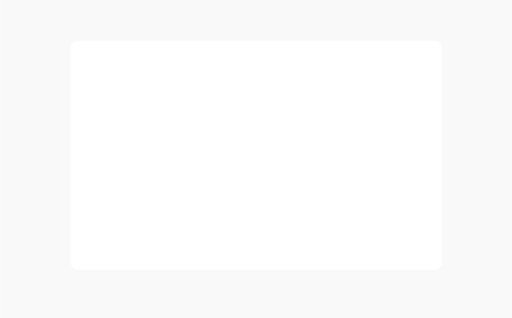
t = 0.00 s
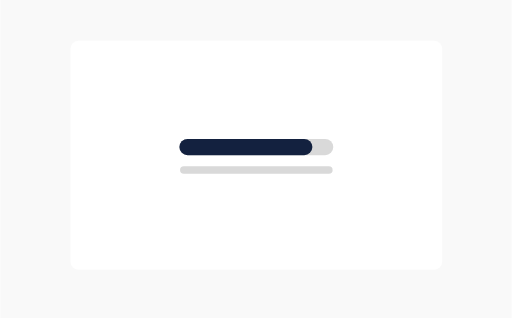
t = 1.00 s
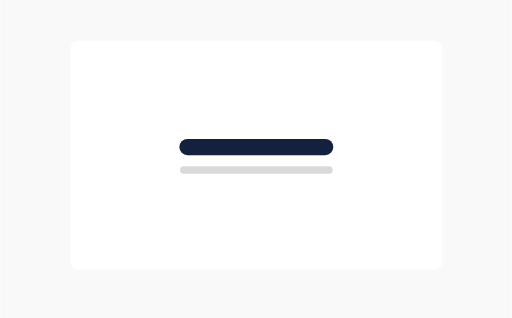
t = 2.00 s
t = 3.00 s: frame unchanged from t = 0.00 s, image omitted
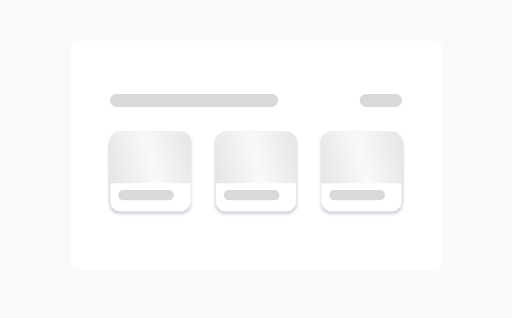
t = 4.00 s
t = 5.00 s: frame unchanged from t = 4.00 s, image omitted

The animated SVG that drew these frames (rendered in a browser with its animation timeline set to each time). Animation: 3 SMIL elements (animate=3); one cycle of 6.00 s, repeats indefinitely.

<svg width="751" height="467" viewBox="0 0 751 467" fill="none" xmlns="http://www.w3.org/2000/svg">
  <!-- Background -->
  <rect width="751" height="467" fill="#F9F9F9"/>
  <rect x="103" y="60" width="546" height="336" rx="12" fill="white"/>
  
  <!-- Loading State 1 - Progress Bar -->
  <g id="loading-state-1">
    <animate attributeName="opacity" values="0;1;1;0;0;0;0" dur="6s" repeatCount="indefinite" keyTimes="0;0.083;0.417;0.5;0.583;0.917;1"/>
    <rect x="264" y="244" width="224" height="11" rx="5.5" fill="#D9D9D9"/>
    <rect x="263" y="204" width="226" height="24" rx="12" fill="#D9D9D9"/>
    <rect x="263" y="204" width="134" height="24" rx="12" fill="#13213F">
      <animate attributeName="width" values="134;226;226;226;134;134;134" dur="6s" repeatCount="indefinite" keyTimes="0;0.25;0.417;0.5;0.583;0.917;1"/>
    </rect>
  </g>
  
  <!-- Loading State 2 - Cards -->
  <g id="loading-state-2">
    <animate attributeName="opacity" values="0;0;0;0;1;1;0" dur="6s" repeatCount="indefinite" keyTimes="0;0.083;0.417;0.5;0.583;0.917;1"/>
    
    <!-- Card 1 -->
    <g filter="url(#filter0_d_1018_3259)">
      <rect x="161" y="193" width="119" height="118" rx="16" fill="white"/>
      <rect x="161.25" y="193.25" width="118.5" height="117.5" rx="15.75" stroke="#091E42" stroke-opacity="0.15" stroke-width="0.5"/>
    </g>
    <path d="M161 209C161 200.163 168.163 193 177 193H264C272.837 193 280 200.163 280 209V269H161V209Z" fill="url(#paint0_linear_1018_3259)"/>
    <rect x="173" y="279" width="82" height="15" rx="7.5" fill="#D9D9D9"/>
    
    <!-- Card 2 -->
    <g filter="url(#filter1_d_1018_3259)">
      <rect x="316" y="193" width="119" height="118" rx="16" fill="white"/>
      <rect x="316.25" y="193.25" width="118.5" height="117.5" rx="15.75" stroke="#091E42" stroke-opacity="0.15" stroke-width="0.5"/>
    </g>
    <path d="M316 209C316 200.163 323.163 193 332 193H419C427.837 193 435 200.163 435 209V269H316V209Z" fill="url(#paint1_linear_1018_3259)"/>
    <rect x="328" y="279" width="82" height="15" rx="7.5" fill="#D9D9D9"/>
    
    <!-- Card 3 -->
    <g filter="url(#filter2_d_1018_3259)">
      <rect x="471" y="193" width="119" height="118" rx="16" fill="white"/>
      <rect x="471.25" y="193.25" width="118.5" height="117.5" rx="15.75" stroke="#091E42" stroke-opacity="0.15" stroke-width="0.5"/>
    </g>
    <path d="M471 209C471 200.163 478.163 193 487 193H574C582.837 193 590 200.163 590 209V269H471V209Z" fill="url(#paint2_linear_1018_3259)"/>
    <rect x="483" y="279" width="82" height="15" rx="7.5" fill="#D9D9D9"/>
    
    <!-- Headers -->
    <rect x="161" y="138" width="247" height="19" rx="9.5" fill="#D9D9D9"/>
    <rect x="528" y="138" width="62" height="19" rx="9.5" fill="#D9D9D9"/>
  </g>
  
  <!-- Definitions for filters and gradients -->
  <defs>
    <filter id="filter0_d_1018_3259" x="156" y="191" width="129" height="128" filterUnits="userSpaceOnUse" color-interpolation-filters="sRGB">
      <feFlood flood-opacity="0" result="BackgroundImageFix"/>
      <feColorMatrix in="SourceAlpha" type="matrix" values="0 0 0 0 0 0 0 0 0 0 0 0 0 0 0 0 0 0 127 0" result="hardAlpha"/>
      <feOffset dy="3"/>
      <feGaussianBlur stdDeviation="2.5"/>
      <feColorMatrix type="matrix" values="0 0 0 0 0.0352941 0 0 0 0 0.117647 0 0 0 0 0.258824 0 0 0 0.2 0"/>
      <feBlend mode="normal" in2="BackgroundImageFix" result="effect1_dropShadow_1018_3259"/>
      <feBlend mode="normal" in="SourceGraphic" in2="effect1_dropShadow_1018_3259" result="shape"/>
    </filter>
    <filter id="filter1_d_1018_3259" x="311" y="191" width="129" height="128" filterUnits="userSpaceOnUse" color-interpolation-filters="sRGB">
      <feFlood flood-opacity="0" result="BackgroundImageFix"/>
      <feColorMatrix in="SourceAlpha" type="matrix" values="0 0 0 0 0 0 0 0 0 0 0 0 0 0 0 0 0 0 127 0" result="hardAlpha"/>
      <feOffset dy="3"/>
      <feGaussianBlur stdDeviation="2.5"/>
      <feColorMatrix type="matrix" values="0 0 0 0 0.0352941 0 0 0 0 0.117647 0 0 0 0 0.258824 0 0 0 0.2 0"/>
      <feBlend mode="normal" in2="BackgroundImageFix" result="effect1_dropShadow_1018_3259"/>
      <feBlend mode="normal" in="SourceGraphic" in2="effect1_dropShadow_1018_3259" result="shape"/>
    </filter>
    <filter id="filter2_d_1018_3259" x="466" y="191" width="129" height="128" filterUnits="userSpaceOnUse" color-interpolation-filters="sRGB">
      <feFlood flood-opacity="0" result="BackgroundImageFix"/>
      <feColorMatrix in="SourceAlpha" type="matrix" values="0 0 0 0 0 0 0 0 0 0 0 0 0 0 0 0 0 0 127 0" result="hardAlpha"/>
      <feOffset dy="3"/>
      <feGaussianBlur stdDeviation="2.5"/>
      <feColorMatrix type="matrix" values="0 0 0 0 0.0352941 0 0 0 0 0.117647 0 0 0 0 0.258824 0 0 0 0.2 0"/>
      <feBlend mode="normal" in2="BackgroundImageFix" result="effect1_dropShadow_1018_3259"/>
      <feBlend mode="normal" in="SourceGraphic" in2="effect1_dropShadow_1018_3259" result="shape"/>
    </filter>
    <linearGradient id="paint0_linear_1018_3259" x1="280" y1="193" x2="150.277" y2="223.719" gradientUnits="userSpaceOnUse">
      <stop stop-color="#E4E5E7"/>
      <stop offset="0.5" stop-color="#F9F9F9"/>
      <stop offset="1" stop-color="#E4E5E7"/>
    </linearGradient>
    <linearGradient id="paint1_linear_1018_3259" x1="435" y1="193" x2="305.277" y2="223.719" gradientUnits="userSpaceOnUse">
      <stop stop-color="#E4E5E7"/>
      <stop offset="0.5" stop-color="#F9F9F9"/>
      <stop offset="1" stop-color="#E4E5E7"/>
    </linearGradient>
    <linearGradient id="paint2_linear_1018_3259" x1="590" y1="193" x2="460.277" y2="223.719" gradientUnits="userSpaceOnUse">
      <stop stop-color="#E4E5E7"/>
      <stop offset="0.5" stop-color="#F9F9F9"/>
      <stop offset="1" stop-color="#E4E5E7"/>
    </linearGradient>
  </defs>
</svg>
